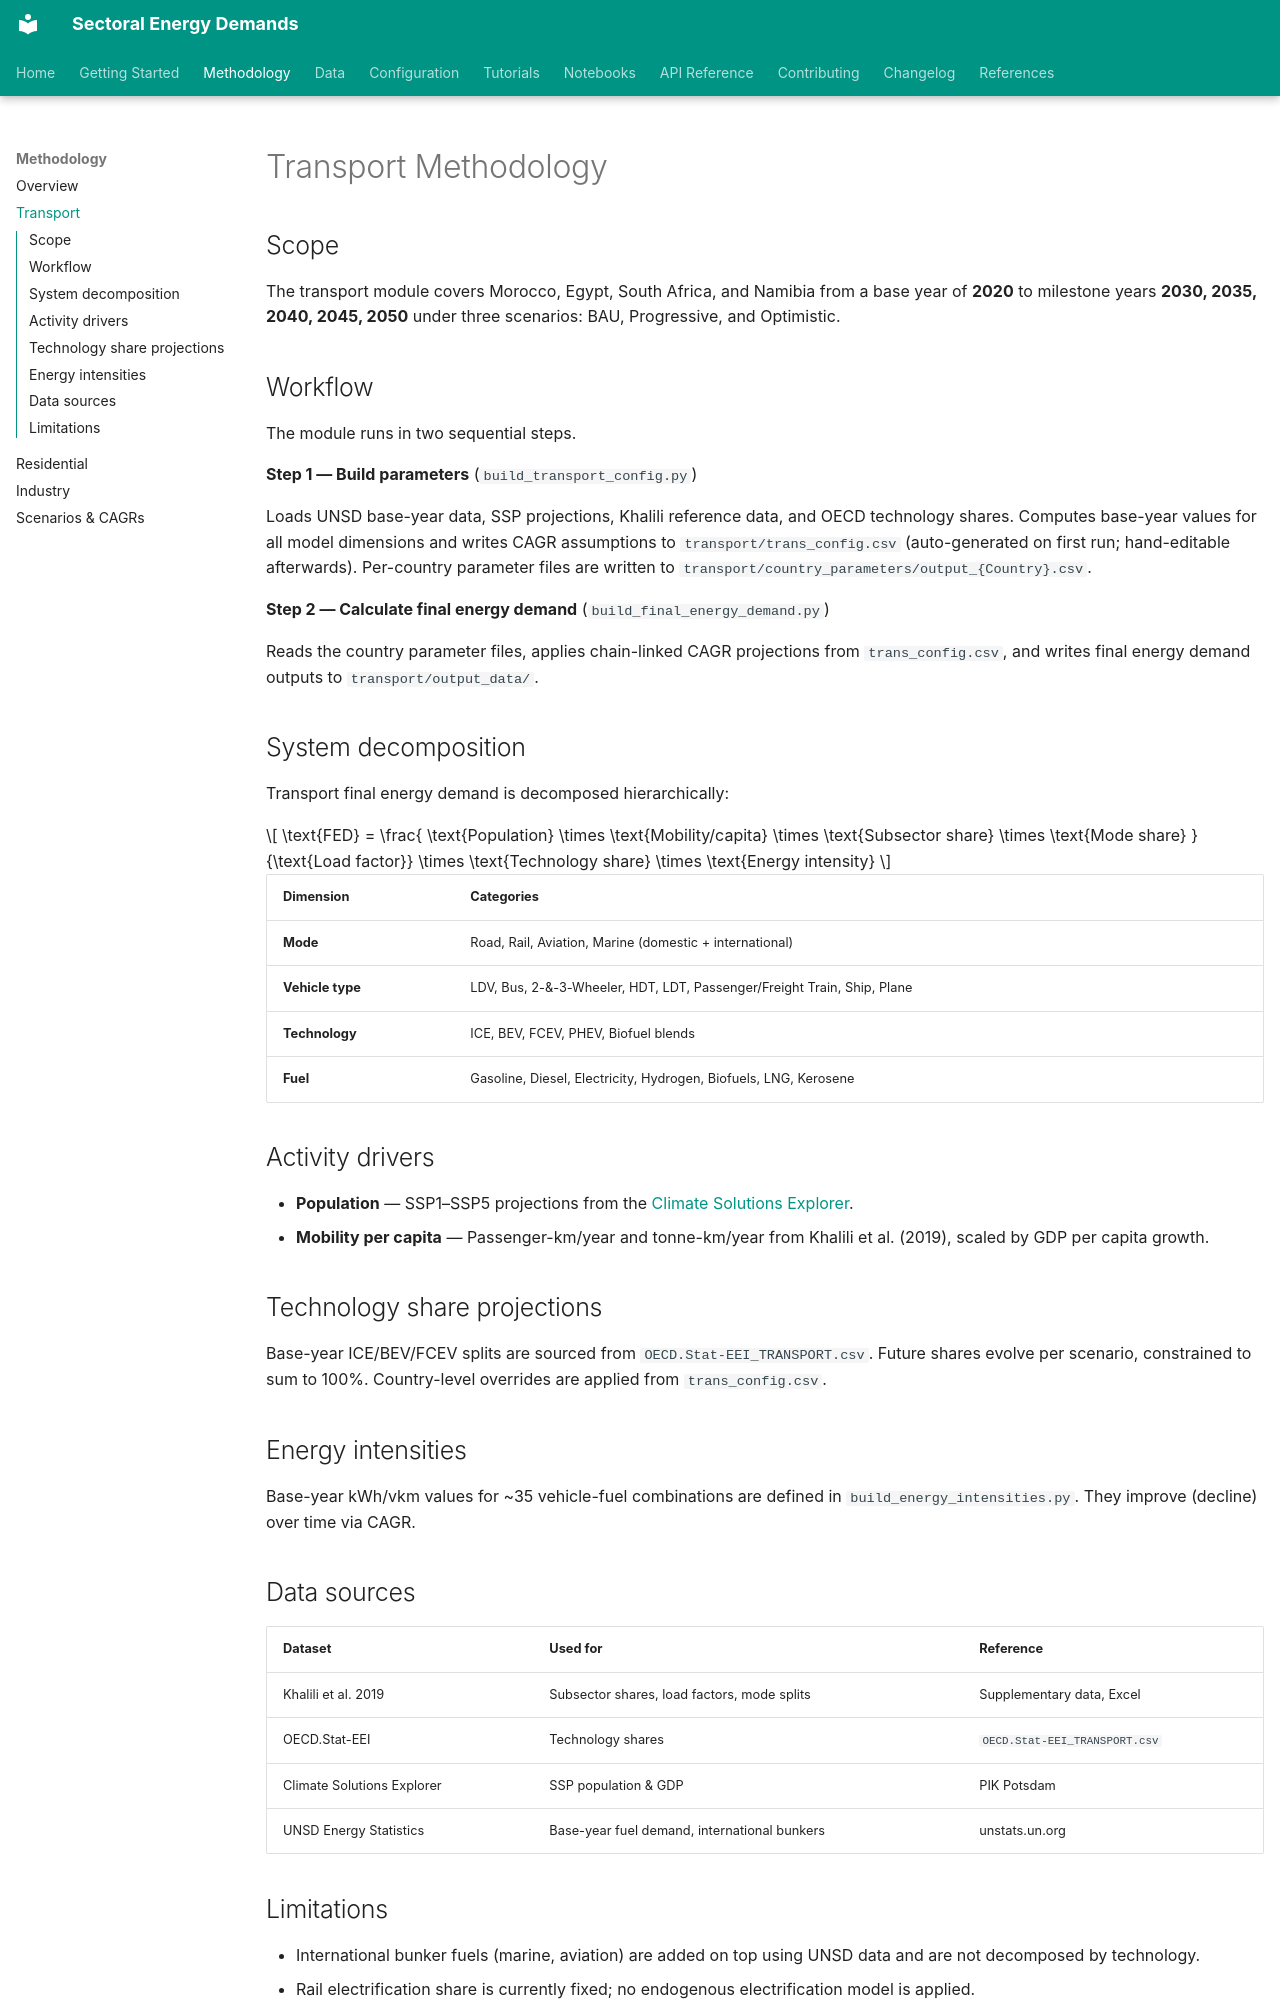

repository: ljansen-iee/SEED · page: methodology/transport/index.html · generator: mkdocs

# Transport Methodology

## Scope

The transport module covers Morocco, Egypt, South Africa, and Namibia from a
base year of **2020** to milestone years **2030, 2035, 2040, 2045, 2050**
under three scenarios: BAU, Progressive, and Optimistic.

## Workflow

The module runs in two sequential steps.

**Step 1 — Build parameters** (`build_transport_config.py`)

Loads UNSD base-year data, SSP projections, Khalili reference data, and
OECD technology shares. Computes base-year values for all model dimensions
and writes CAGR assumptions to `transport/trans_config.csv` (auto-generated
on first run; hand-editable afterwards). Per-country parameter files are
written to `transport/country_parameters/output_{Country}.csv`.

**Step 2 — Calculate final energy demand** (`build_final_energy_demand.py`)

Reads the country parameter files, applies chain-linked CAGR projections
from `trans_config.csv`, and writes final energy demand outputs to
`transport/output_data/`.

## System decomposition

Transport final energy demand is decomposed hierarchically:

\[
\text{FED} = \frac{
  \text{Population} \times \text{Mobility/capita}
  \times \text{Subsector share} \times \text{Mode share}
}{\text{Load factor}}
\times \text{Technology share} \times \text{Energy intensity}
\]

| Dimension | Categories |
|-----------|-----------|
| **Mode** | Road, Rail, Aviation, Marine (domestic + international) |
| **Vehicle type** | LDV, Bus, 2-&-3-Wheeler, HDT, LDT, Passenger/Freight Train, Ship, Plane |
| **Technology** | ICE, BEV, FCEV, PHEV, Biofuel blends |
| **Fuel** | Gasoline, Diesel, Electricity, Hydrogen, Biofuels, LNG, Kerosene |

## Activity drivers

- **Population** — SSP1–SSP5 projections from the
  [Climate Solutions Explorer](https://climate-solutions-explorer.pik-potsdam.de/).
- **Mobility per capita** — Passenger-km/year and tonne-km/year from
  Khalili et al. (2019), scaled by GDP per capita growth.

## Technology share projections

Base-year ICE/BEV/FCEV splits are sourced from `OECD.Stat-EEI_TRANSPORT.csv`.
Future shares evolve per scenario, constrained to sum to 100%. Country-level
overrides are applied from `trans_config.csv`.

## Energy intensities

Base-year kWh/vkm values for ~35 vehicle-fuel combinations are defined in
`build_energy_intensities.py`. They improve (decline) over time via CAGR.

## Data sources

| Dataset | Used for | Reference |
|---------|----------|-----------|
| Khalili et al. 2019 | Subsector shares, load factors, mode splits | Supplementary data, Excel |
| OECD.Stat-EEI | Technology shares | `OECD.Stat-EEI_TRANSPORT.csv` |
| Climate Solutions Explorer | SSP population & GDP | PIK Potsdam |
| UNSD Energy Statistics | Base-year fuel demand, international bunkers | unstats.un.org |
